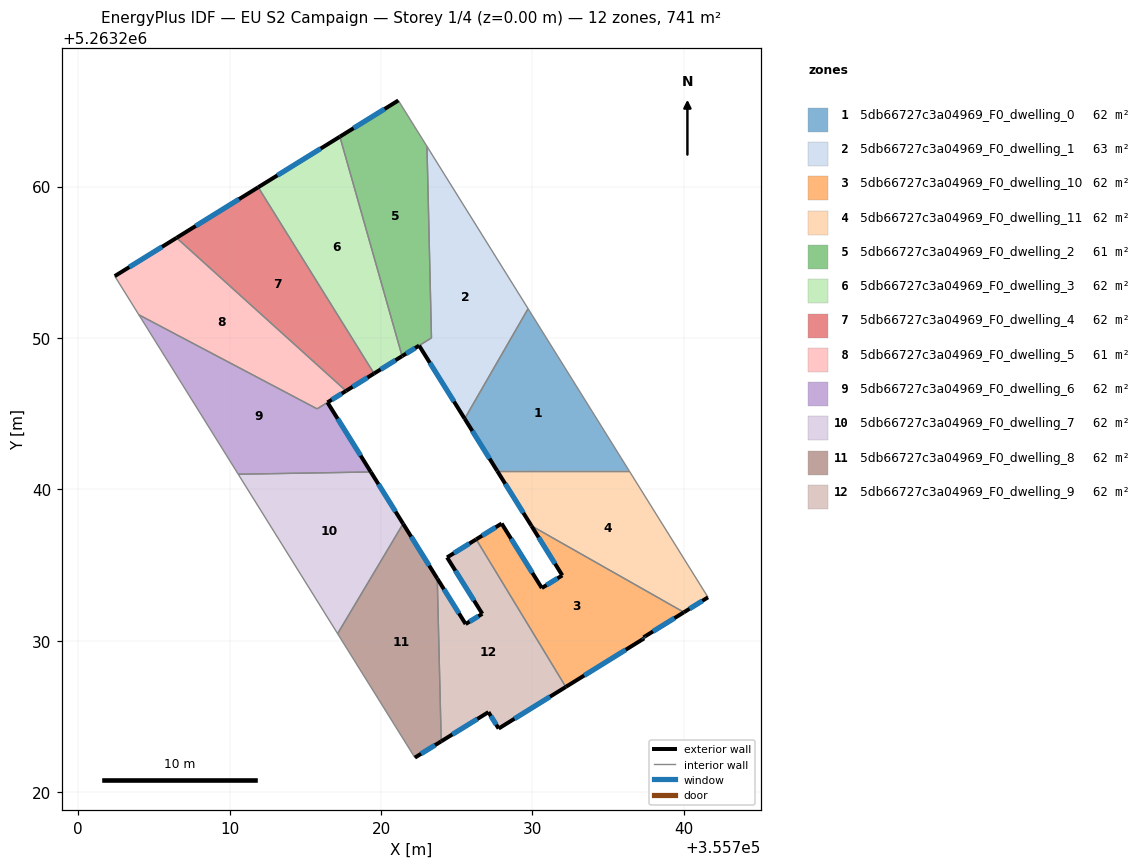
=== STOREY PLAN SPEC (per zone: floor XY polygon, exterior-wall plan segments, windows/doors) ===
zone 1: 5db66727c3a04969_F0_dwelling_0  (61.7 m²)
  floor: (355729.71, 5263251.94) (355736.39, 5263241.22) (355727.67, 5263241.22) (355725.52, 5263244.67)
  exterior wall: (355725.52, 5263244.67) – (355727.67, 5263241.22)  [4.1 m]
    window: (355726.03, 5263243.86) – (355727.16, 5263242.03)  [3.4 m²]
  interior walls: 3
zone 2: 5db66727c3a04969_F0_dwelling_1  (62.5 m²)
  floor: (355723.03, 5263262.66) (355729.71, 5263251.94) (355725.52, 5263244.67) (355722.51, 5263249.50) (355723.33, 5263250.00)
  exterior wall: (355722.51, 5263249.50) – (355725.52, 5263244.67)  [5.7 m]
    window: (355723.22, 5263248.36) – (355724.81, 5263245.80)  [4.8 m²]
  interior walls: 4
zone 3: 5db66727c3a04969_F0_dwelling_10  (61.7 m²)
  floor: (355740.00, 5263231.88) (355737.33, 5263230.23) (355737.37, 5263230.16) (355732.20, 5263226.96) (355726.28, 5263236.70) (355727.96, 5263237.74) (355730.61, 5263233.49) (355731.97, 5263234.32) (355729.93, 5263237.60)
  exterior wall: (355732.20, 5263226.96) – (355737.37, 5263230.16)  [6.1 m]
    window: (355733.41, 5263227.71) – (355736.16, 5263229.41)  [5.1 m²]
  exterior wall: (355727.96, 5263237.74) – (355726.28, 5263236.70)  [2.0 m]
    window: (355727.57, 5263237.50) – (355726.68, 5263236.95)  [1.7 m²]
  exterior wall: (355730.61, 5263233.49) – (355727.96, 5263237.74)  [5.0 m]
    window: (355729.99, 5263234.49) – (355728.58, 5263236.74)  [4.2 m²]
  exterior wall: (355731.97, 5263234.32) – (355730.61, 5263233.49)  [1.6 m]
    window: (355731.65, 5263234.12) – (355730.93, 5263233.68)  [1.3 m²]
  exterior wall: (355729.93, 5263237.60) – (355731.97, 5263234.32)  [3.9 m]
    window: (355730.41, 5263236.83) – (355731.49, 5263235.09)  [3.3 m²]
  exterior wall: (355737.33, 5263230.23) – (355740.00, 5263231.88)  [3.1 m]
    window: (355737.96, 5263230.62) – (355739.37, 5263231.50)  [2.7 m²]
  exterior wall: (355737.37, 5263230.16) – (355737.33, 5263230.23)  [0.1 m]
    window: (355737.36, 5263230.18) – (355737.34, 5263230.21)  [0.1 m²]
  interior walls: 2
zone 4: 5db66727c3a04969_F0_dwelling_11  (61.7 m²)
  floor: (355736.39, 5263241.22) (355741.59, 5263232.87) (355740.00, 5263231.88) (355729.93, 5263237.60) (355727.67, 5263241.22)
  exterior wall: (355727.67, 5263241.22) – (355729.93, 5263237.60)  [4.3 m]
    window: (355728.20, 5263240.37) – (355729.40, 5263238.45)  [3.6 m²]
  exterior wall: (355740.00, 5263231.88) – (355741.59, 5263232.87)  [1.9 m]
    window: (355740.37, 5263232.12) – (355741.22, 5263232.64)  [1.6 m²]
  interior walls: 3
zone 5: 5db66727c3a04969_F0_dwelling_2  (61.0 m²)
  floor: (355721.14, 5263265.69) (355723.03, 5263262.66) (355723.33, 5263250.00) (355721.39, 5263248.80) (355717.28, 5263263.30)
  exterior wall: (355721.14, 5263265.69) – (355717.28, 5263263.30)  [4.5 m]
    window: (355720.23, 5263265.13) – (355718.18, 5263263.86)  [3.8 m²]
  exterior wall: (355721.39, 5263248.80) – (355722.51, 5263249.50)  [1.3 m]
    window: (355721.65, 5263248.97) – (355722.25, 5263249.34)  [1.1 m²]
  interior walls: 4
zone 6: 5db66727c3a04969_F0_dwelling_3  (61.7 m²)
  floor: (355717.28, 5263263.30) (355721.39, 5263248.80) (355719.53, 5263247.65) (355711.88, 5263259.96)
  exterior wall: (355719.53, 5263247.65) – (355721.39, 5263248.80)  [2.2 m]
    window: (355719.97, 5263247.92) – (355720.95, 5263248.53)  [1.8 m²]
  exterior wall: (355717.28, 5263263.30) – (355711.88, 5263259.96)  [6.3 m]
    window: (355716.01, 5263262.51) – (355713.15, 5263260.74)  [5.4 m²]
  interior walls: 2
zone 7: 5db66727c3a04969_F0_dwelling_4  (61.7 m²)
  floor: (355711.88, 5263259.96) (355719.53, 5263247.65) (355717.68, 5263246.51) (355706.49, 5263256.62)
  exterior wall: (355717.68, 5263246.51) – (355719.53, 5263247.65)  [2.2 m]
    window: (355718.12, 5263246.78) – (355719.10, 5263247.38)  [1.8 m²]
  exterior wall: (355711.88, 5263259.96) – (355706.49, 5263256.62)  [6.3 m]
    window: (355710.62, 5263259.17) – (355707.76, 5263257.40)  [5.4 m²]
  interior walls: 2
zone 8: 5db66727c3a04969_F0_dwelling_5  (61.2 m²)
  floor: (355717.68, 5263246.51) (355715.77, 5263245.32) (355704.00, 5263251.53) (355702.41, 5263254.09) (355706.49, 5263256.62)
  exterior wall: (355706.49, 5263256.62) – (355702.41, 5263254.09)  [4.8 m]
    window: (355705.53, 5263256.02) – (355703.37, 5263254.68)  [4.1 m²]
  exterior wall: (355716.46, 5263245.74) – (355717.68, 5263246.51)  [1.4 m]
    window: (355716.75, 5263245.92) – (355717.40, 5263246.33)  [1.2 m²]
  interior walls: 4
zone 9: 5db66727c3a04969_F0_dwelling_6  (62.3 m²)
  floor: (355716.46, 5263245.75) (355719.32, 5263241.15) (355710.56, 5263241.00) (355704.00, 5263251.53) (355715.77, 5263245.32)
  exterior wall: (355719.32, 5263241.15) – (355716.46, 5263245.75)  [5.4 m]
    window: (355718.65, 5263242.23) – (355717.13, 5263244.67)  [4.6 m²]
  interior walls: 4
zone 10: 5db66727c3a04969_F0_dwelling_7  (61.7 m²)
  floor: (355719.32, 5263241.15) (355721.45, 5263237.73) (355717.13, 5263230.47) (355710.56, 5263241.00)
  exterior wall: (355721.45, 5263237.73) – (355719.32, 5263241.15)  [4.0 m]
    window: (355720.95, 5263238.53) – (355719.82, 5263240.35)  [3.4 m²]
  interior walls: 3
zone 11: 5db66727c3a04969_F0_dwelling_8  (61.7 m²)
  floor: (355721.45, 5263237.73) (355723.71, 5263234.11) (355723.97, 5263223.36) (355722.23, 5263222.28) (355717.13, 5263230.47)
  exterior wall: (355723.71, 5263234.11) – (355721.45, 5263237.73)  [4.3 m]
    window: (355723.18, 5263234.96) – (355721.98, 5263236.88)  [3.6 m²]
  exterior wall: (355722.23, 5263222.28) – (355723.97, 5263223.36)  [2.0 m]
    window: (355722.64, 5263222.54) – (355723.56, 5263223.11)  [1.7 m²]
  interior walls: 3
zone 12: 5db66727c3a04969_F0_dwelling_9  (61.7 m²)
  floor: (355726.28, 5263236.70) (355732.20, 5263226.96) (355727.76, 5263224.21) (355727.09, 5263225.29) (355723.97, 5263223.36) (355723.71, 5263234.11) (355725.58, 5263231.11) (355726.68, 5263231.78) (355724.36, 5263235.51)
  exterior wall: (355723.97, 5263223.36) – (355727.09, 5263225.29)  [3.7 m]
    window: (355724.70, 5263223.81) – (355726.36, 5263224.84)  [3.1 m²]
  exterior wall: (355725.58, 5263231.11) – (355723.71, 5263234.11)  [3.5 m]
    window: (355725.14, 5263231.81) – (355724.15, 5263233.41)  [3.0 m²]
  exterior wall: (355726.68, 5263231.78) – (355725.58, 5263231.11)  [1.3 m]
    window: (355726.43, 5263231.62) – (355725.84, 5263231.27)  [1.1 m²]
  exterior wall: (355724.36, 5263235.51) – (355726.68, 5263231.78)  [4.4 m]
    window: (355724.90, 5263234.63) – (355726.14, 5263232.66)  [3.7 m²]
  exterior wall: (355726.28, 5263236.70) – (355724.36, 5263235.51)  [2.3 m]
    window: (355725.83, 5263236.42) – (355724.81, 5263235.79)  [1.9 m²]
  exterior wall: (355727.76, 5263224.21) – (355732.20, 5263226.96)  [5.2 m]
    window: (355728.81, 5263224.85) – (355731.16, 5263226.31)  [4.4 m²]
  exterior wall: (355727.09, 5263225.29) – (355727.76, 5263224.21)  [1.3 m]
    window: (355727.25, 5263225.03) – (355727.61, 5263224.46)  [1.1 m²]
  interior walls: 2

=== DERIVED (storey summary) ===
Building: EU S2 Campaign
Storey: 1 of 4  (floor level z = 0.00 m)
Storey gross floor area: 740.9 m²
Zones on this storey: 12
  - 5db66727c3a04969_F0_dwelling_0: floor 61.7 m²; exterior wall 4.1 m (12.2 m²); 1 window(s) 3.4 m²; WWR 28.1%
  - 5db66727c3a04969_F0_dwelling_1: floor 62.5 m²; exterior wall 5.7 m (17.1 m²); 1 window(s) 4.8 m²; WWR 28.1%
  - 5db66727c3a04969_F0_dwelling_10: floor 61.7 m²; exterior wall 21.8 m (65.3 m²); 7 window(s) 18.4 m²; WWR 28.1%
  - 5db66727c3a04969_F0_dwelling_11: floor 61.7 m²; exterior wall 6.1 m (18.4 m²); 2 window(s) 5.2 m²; WWR 28.1%
  - 5db66727c3a04969_F0_dwelling_2: floor 61.0 m²; exterior wall 5.9 m (17.6 m²); 2 window(s) 4.9 m²; WWR 28.1%
  - 5db66727c3a04969_F0_dwelling_3: floor 61.7 m²; exterior wall 8.5 m (25.6 m²); 2 window(s) 7.2 m²; WWR 28.1%
  - 5db66727c3a04969_F0_dwelling_4: floor 61.7 m²; exterior wall 8.5 m (25.6 m²); 2 window(s) 7.2 m²; WWR 28.1%
  - 5db66727c3a04969_F0_dwelling_5: floor 61.2 m²; exterior wall 6.2 m (18.7 m²); 2 window(s) 5.3 m²; WWR 28.1%
  - 5db66727c3a04969_F0_dwelling_6: floor 62.3 m²; exterior wall 5.4 m (16.2 m²); 1 window(s) 4.6 m²; WWR 28.1%
  - 5db66727c3a04969_F0_dwelling_7: floor 61.7 m²; exterior wall 4.0 m (12.1 m²); 1 window(s) 3.4 m²; WWR 28.1%
  - 5db66727c3a04969_F0_dwelling_8: floor 61.7 m²; exterior wall 6.3 m (18.9 m²); 2 window(s) 5.3 m²; WWR 28.1%
  - 5db66727c3a04969_F0_dwelling_9: floor 61.7 m²; exterior wall 21.7 m (65.0 m²); 7 window(s) 18.3 m²; WWR 28.1%
Zone adjacency (shared interzone walls):
  - 5db66727c3a04969_F0_dwelling_0 ↔ 5db66727c3a04969_F0_dwelling_1
  - 5db66727c3a04969_F0_dwelling_0 ↔ 5db66727c3a04969_F0_dwelling_11
  - 5db66727c3a04969_F0_dwelling_1 ↔ 5db66727c3a04969_F0_dwelling_2
  - 5db66727c3a04969_F0_dwelling_10 ↔ 5db66727c3a04969_F0_dwelling_11
  - 5db66727c3a04969_F0_dwelling_10 ↔ 5db66727c3a04969_F0_dwelling_9
  - 5db66727c3a04969_F0_dwelling_2 ↔ 5db66727c3a04969_F0_dwelling_3
  - 5db66727c3a04969_F0_dwelling_3 ↔ 5db66727c3a04969_F0_dwelling_4
  - 5db66727c3a04969_F0_dwelling_4 ↔ 5db66727c3a04969_F0_dwelling_5
  - 5db66727c3a04969_F0_dwelling_5 ↔ 5db66727c3a04969_F0_dwelling_6
  - 5db66727c3a04969_F0_dwelling_6 ↔ 5db66727c3a04969_F0_dwelling_7
  - 5db66727c3a04969_F0_dwelling_7 ↔ 5db66727c3a04969_F0_dwelling_8
  - 5db66727c3a04969_F0_dwelling_8 ↔ 5db66727c3a04969_F0_dwelling_9